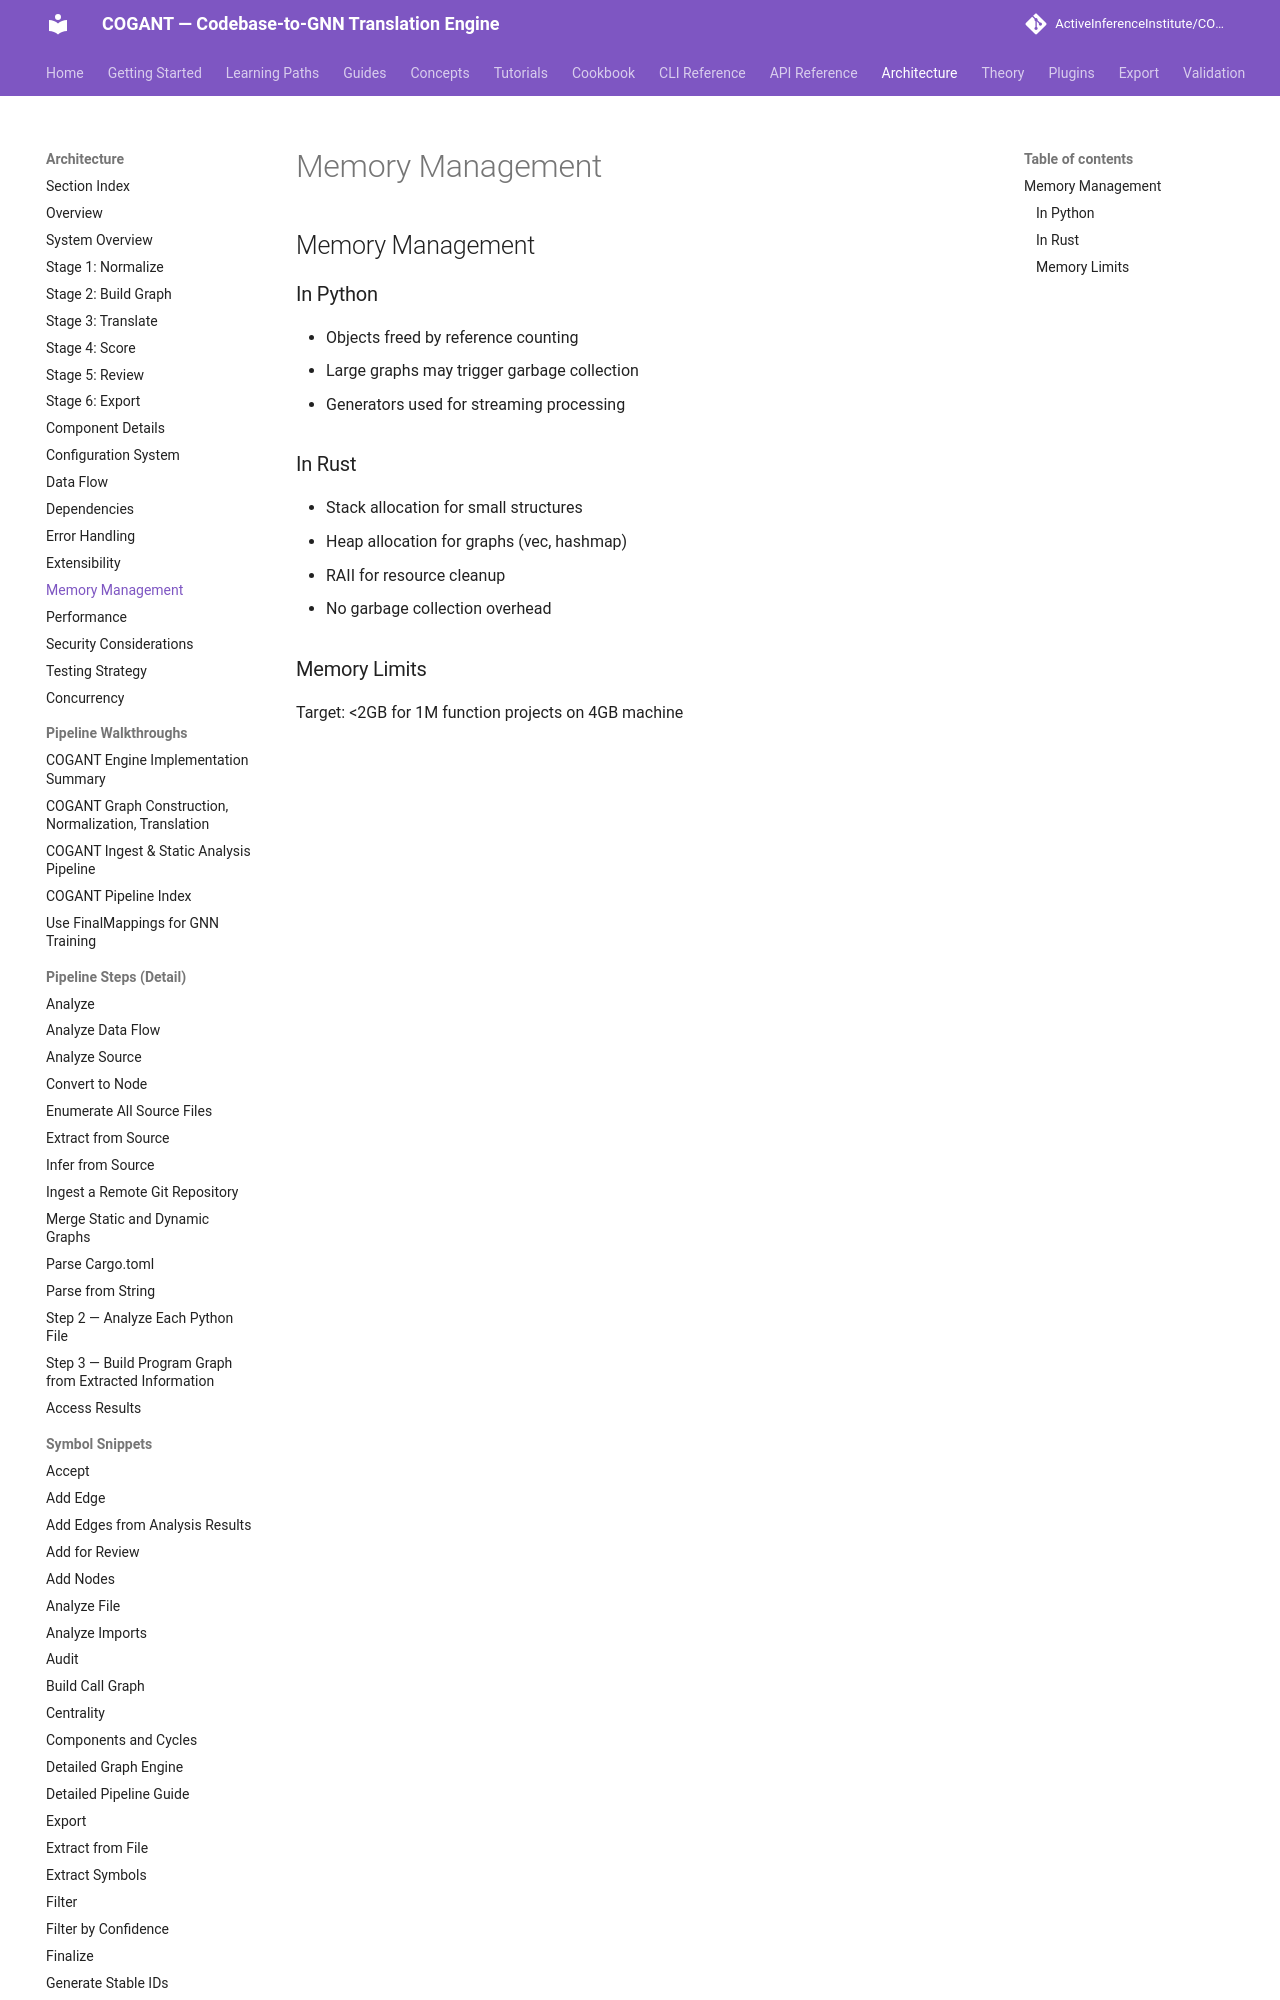

repository: ActiveInferenceInstitute/COGANT · page: architecture/memory_management/index.html · generator: mkdocs

## Memory Management

### In Python
- Objects freed by reference counting
- Large graphs may trigger garbage collection
- Generators used for streaming processing

### In Rust
- Stack allocation for small structures
- Heap allocation for graphs (vec, has
